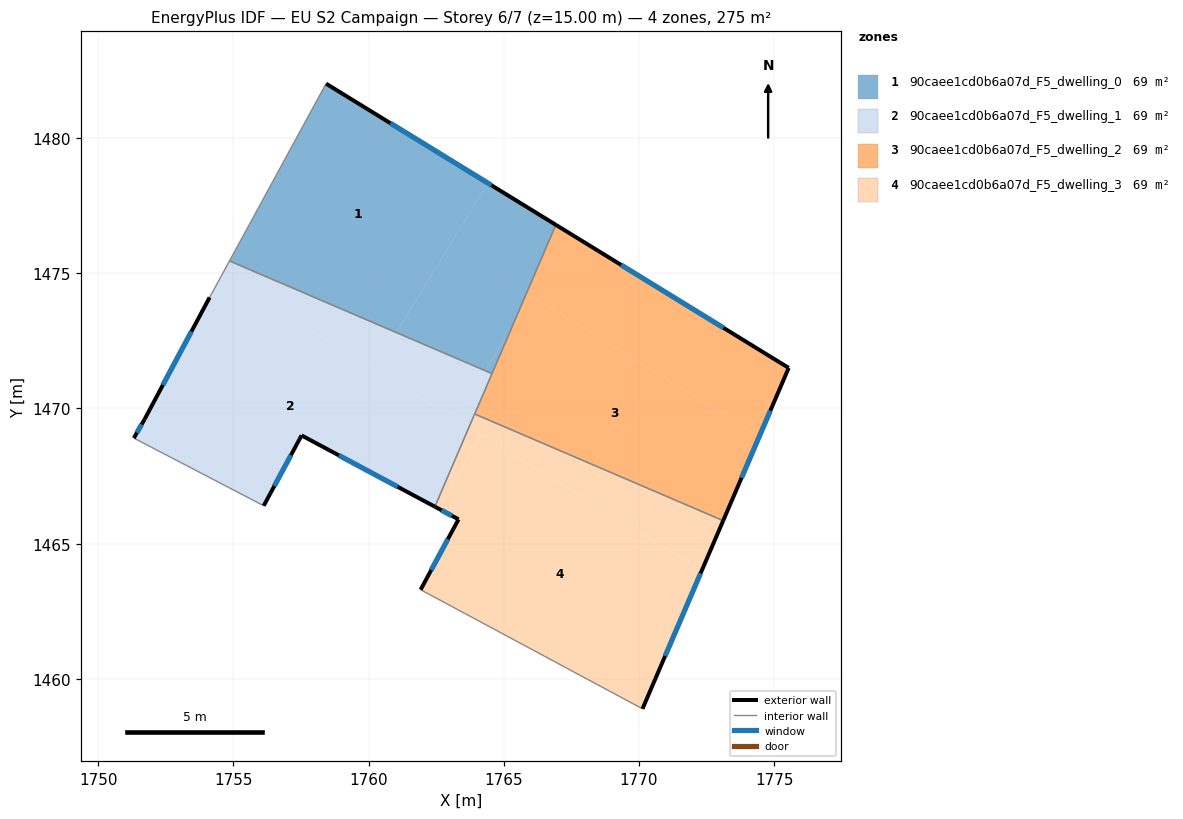
=== STOREY PLAN SPEC (per zone: floor XY polygon, exterior-wall plan segments, windows/doors) ===
zone 1: 90caee1cd0b6a07d_F5_dwelling_0  (68.8 m²)
  floor: (1764.41, 1478.33) (1761.02, 1472.81) (1754.86, 1475.46) (1758.43, 1482.01)
  floor: (1765.29, 1472.98) (1764.56, 1471.29) (1764.32, 1471.40)
  floor: (1766.92, 1476.79) (1765.29, 1472.98) (1764.32, 1471.40) (1761.02, 1472.81) (1764.41, 1478.33)
  exterior wall: (1766.93, 1476.79) – (1758.43, 1482.01)  [10.0 m]
    window: (1764.54, 1478.25) – (1760.81, 1480.55)  [5.8 m²]
  interior walls: 3
zone 2: 90caee1cd0b6a07d_F5_dwelling_1  (68.8 m²)
  floor: (1763.71, 1469.30) (1762.45, 1466.37) (1757.52, 1469.00) (1756.12, 1466.40) (1756.05, 1466.44) (1751.32, 1468.91) (1751.72, 1469.61) (1754.12, 1474.11) (1754.56, 1474.91)
  floor: (1761.02, 1472.81) (1760.19, 1471.45) (1754.56, 1474.91) (1754.86, 1475.46)
  floor: (1764.32, 1471.40) (1763.22, 1469.60) (1760.19, 1471.45) (1761.02, 1472.81)
  floor: (1764.56, 1471.29) (1763.71, 1469.30) (1763.22, 1469.60) (1764.32, 1471.40)
  exterior wall: (1751.72, 1469.61) – (1751.32, 1468.91)  [0.8 m]
    window: (1751.61, 1469.41) – (1751.43, 1469.10)  [0.5 m²]
  exterior wall: (1754.12, 1474.11) – (1751.72, 1469.61)  [5.1 m]
    window: (1753.45, 1472.85) – (1752.39, 1470.87)  [3.0 m²]
  exterior wall: (1757.52, 1469.00) – (1762.45, 1466.37)  [5.6 m]
    window: (1758.90, 1468.26) – (1761.07, 1467.11)  [3.2 m²]
  exterior wall: (1756.12, 1466.40) – (1757.52, 1469.00)  [3.0 m]
    window: (1756.51, 1467.13) – (1757.13, 1468.27)  [1.7 m²]
  interior walls: 6
zone 3: 90caee1cd0b6a07d_F5_dwelling_2  (68.8 m²)
  floor: (1774.45, 1468.98) (1773.11, 1465.85) (1763.92, 1469.79) (1765.29, 1472.98) (1766.01, 1474.16)
  floor: (1775.54, 1471.50) (1774.45, 1468.98) (1766.01, 1474.16) (1765.29, 1472.98) (1766.92, 1476.79)
  exterior wall: (1773.11, 1465.85) – (1775.54, 1471.50)  [6.1 m]
    window: (1773.79, 1467.43) – (1774.86, 1469.92)  [3.6 m²]
  exterior wall: (1775.54, 1471.50) – (1766.93, 1476.79)  [10.1 m]
    window: (1773.12, 1472.98) – (1769.34, 1475.31)  [5.9 m²]
  interior walls: 3
zone 4: 90caee1cd0b6a07d_F5_dwelling_3  (68.8 m²)
  floor: (1772.32, 1464.01) (1770.13, 1458.89) (1761.92, 1463.30) (1763.33, 1465.90) (1762.54, 1466.32) (1764.19, 1469.00)
  floor: (1764.19, 1469.00) (1762.54, 1466.32) (1762.45, 1466.37) (1763.71, 1469.30)
  floor: (1773.11, 1465.85) (1772.32, 1464.01) (1763.71, 1469.30) (1763.92, 1469.79)
  exterior wall: (1763.33, 1465.90) – (1761.92, 1463.30)  [3.0 m]
    window: (1762.93, 1465.17) – (1762.32, 1464.03)  [1.7 m²]
  exterior wall: (1762.45, 1466.37) – (1763.33, 1465.90)  [1.0 m]
    window: (1762.70, 1466.24) – (1763.08, 1466.03)  [0.6 m²]
  exterior wall: (1770.13, 1458.89) – (1773.11, 1465.85)  [7.6 m]
    window: (1770.97, 1460.84) – (1772.28, 1463.90)  [4.4 m²]
  interior walls: 3

=== DERIVED (storey summary) ===
Building: EU S2 Campaign
Storey: 6 of 7  (floor level z = 15.00 m)
Storey gross floor area: 275.2 m²
Zones on this storey: 4
  - 90caee1cd0b6a07d_F5_dwelling_0: floor 68.8 m²; exterior wall 10.0 m (29.9 m²); 1 window(s) 5.8 m²; WWR 19.3%
  - 90caee1cd0b6a07d_F5_dwelling_1: floor 68.8 m²; exterior wall 14.5 m (43.4 m²); 4 window(s) 8.4 m²; WWR 19.3%
  - 90caee1cd0b6a07d_F5_dwelling_2: floor 68.8 m²; exterior wall 16.3 m (48.8 m²); 2 window(s) 9.4 m²; WWR 19.3%
  - 90caee1cd0b6a07d_F5_dwelling_3: floor 68.8 m²; exterior wall 11.5 m (34.6 m²); 3 window(s) 6.7 m²; WWR 19.3%
Zone adjacency (shared interzone walls):
  - 90caee1cd0b6a07d_F5_dwelling_0 ↔ 90caee1cd0b6a07d_F5_dwelling_1
  - 90caee1cd0b6a07d_F5_dwelling_0 ↔ 90caee1cd0b6a07d_F5_dwelling_2
  - 90caee1cd0b6a07d_F5_dwelling_1 ↔ 90caee1cd0b6a07d_F5_dwelling_2
  - 90caee1cd0b6a07d_F5_dwelling_1 ↔ 90caee1cd0b6a07d_F5_dwelling_3
  - 90caee1cd0b6a07d_F5_dwelling_2 ↔ 90caee1cd0b6a07d_F5_dwelling_3